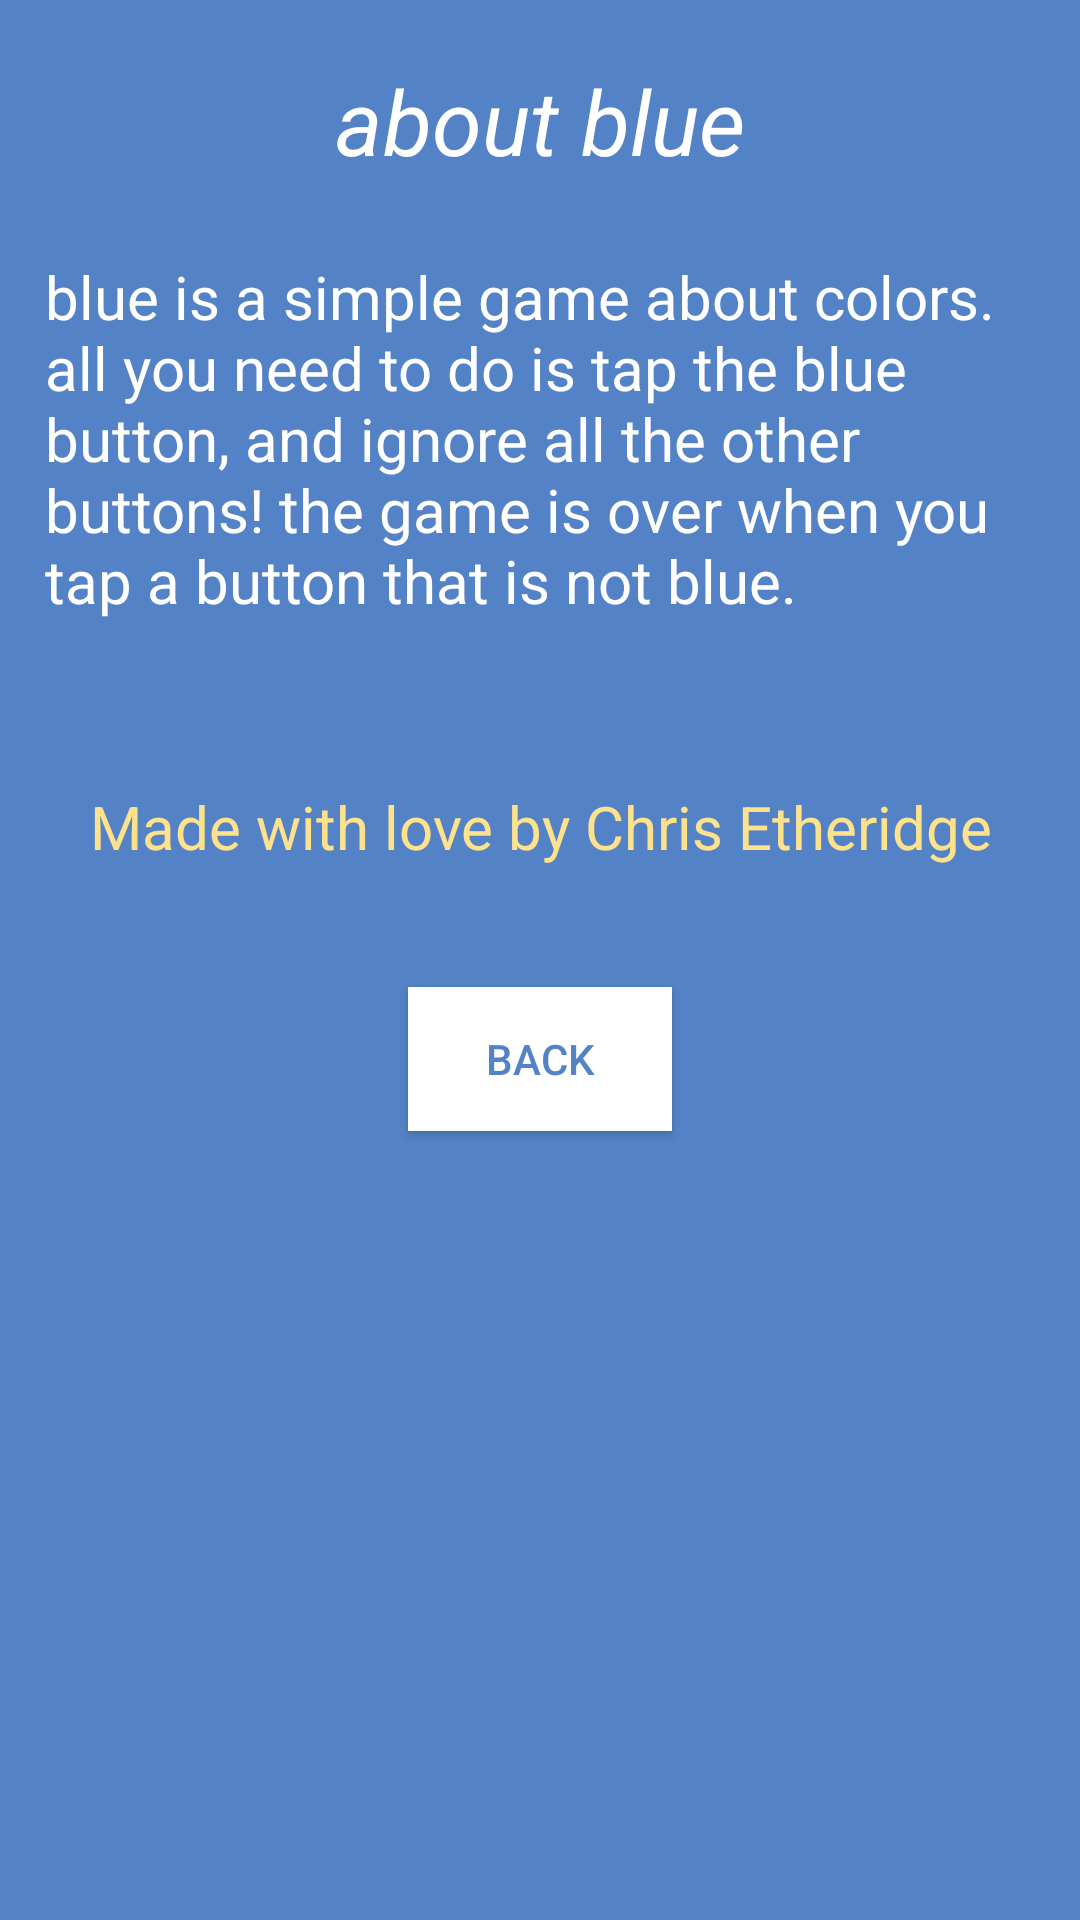

Layout XML and referenced resources for this Android screen:
<!-- AndroidManifest.xml: application theme AppTheme -->
<!-- res/layout/about_activity.xml -->
<?xml version="1.0" encoding="utf-8"?>
<LinearLayout xmlns:android="http://schemas.android.com/apk/res/android"
    android:orientation="vertical"
    android:layout_width="match_parent"
    android:layout_height="match_parent"
    android:background="@color/themePrimary">

    <LinearLayout
        android:orientation="vertical"
        android:layout_width="match_parent"
        android:layout_height="match_parent"
        android:layout_gravity="center_horizontal">

        <TextView
            android:layout_width="wrap_content"
            android:layout_height="wrap_content"
            android:text="about blue"
            android:textStyle="italic"
            android:id="@+id/textView"
            android:textColor="#fff"
            android:textSize="30sp"
            android:layout_gravity="center_horizontal"
            android:layout_marginBottom="10dp"
            android:layout_marginTop="20dp"/>

        <TextView
            android:layout_width="match_parent"
            android:layout_height="wrap_content"
            android:text="@string/app_about"
            android:textColor="#fff"
            android:layout_gravity="center"
            android:padding="15dp"
            android:textSize="20sp"/>

        <TextView
            android:layout_width="wrap_content"
            android:layout_height="wrap_content"
            android:textSize="20sp"
            android:textColor="@color/colorAccent"
            android:text="Made with love by Chris Etheridge"
            android:gravity="center"
            android:layout_gravity="center"
            android:padding="20dp"
            android:layout_marginTop="20dp"/>

        <Button
            android:layout_width="wrap_content"
            android:layout_height="wrap_content"
            android:textColor="@color/colorPrimary"
            android:layout_marginTop="20dp"
            android:gravity="center"
            android:layout_gravity="center"
            android:text="Back"
            android:onClick="backButtonTapped"
            android:background="#fff"/>
    </LinearLayout>
</LinearLayout>
<!-- resources referenced by this layout -->
<resources>
  <color name="colorAccent">#FEE18B</color>
  <color name="colorPrimary">#5383C6</color>
  <color name="themePrimary">#5383c6</color>
  <string name="app_about">blue is a simple game about colors. all you need to do is tap the blue button, and ignore all the other buttons! the game is over when you tap a button that is not blue.</string>
  <style name="AppTheme" parent="Theme.AppCompat.Light.DarkActionBar">
          
          <item name="colorPrimary">@color/colorPrimary</item>
          <item name="colorPrimaryDark">@color/colorPrimaryDark</item>
          <item name="colorAccent">@color/colorAccent</item>
      </style>
  <color name="colorPrimaryDark">#5383C6</color>
</resources>
